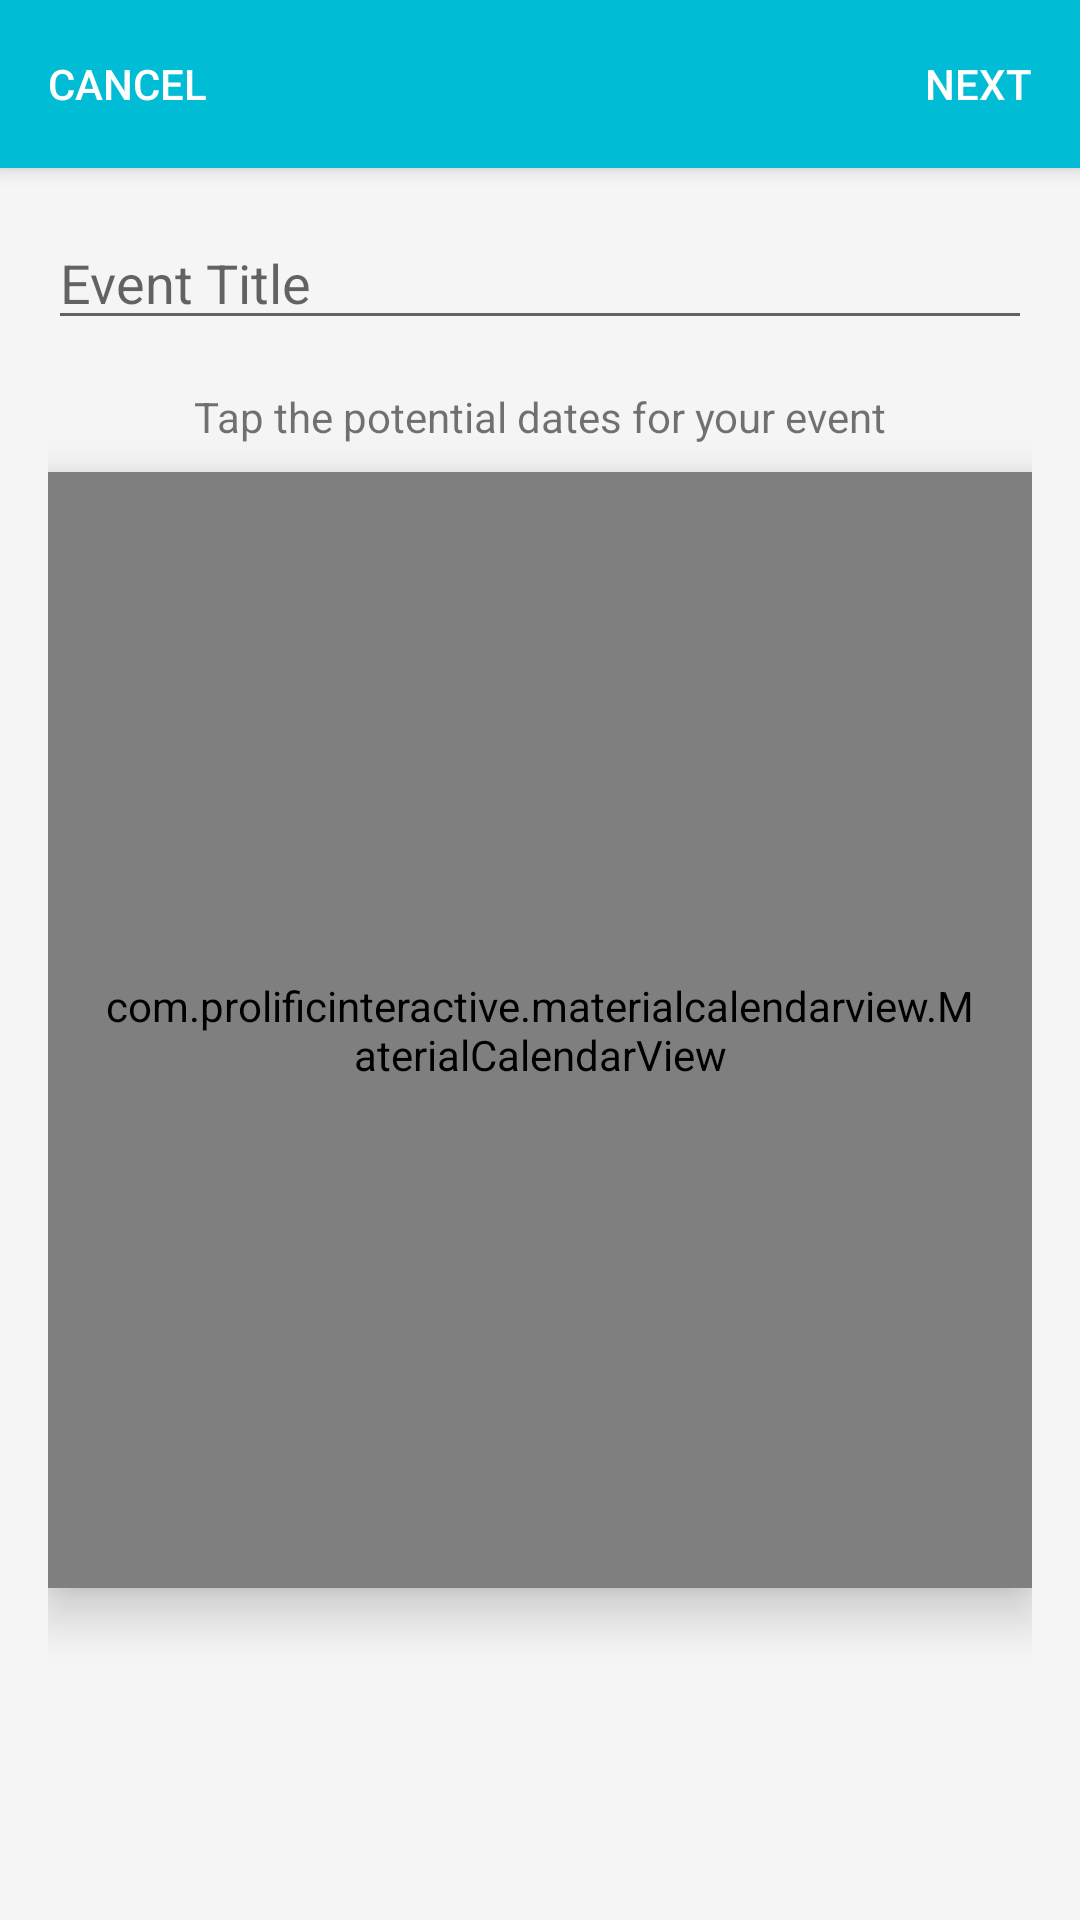

Produce the Android XML layout that renders to this screen, including the resource entries it uses.
<!-- AndroidManifest.xml: activity theme AppTheme.NoActionBar -->
<!-- res/layout/activity_create_event.xml -->
<?xml version="1.0" encoding="utf-8"?>
<LinearLayout xmlns:android="http://schemas.android.com/apk/res/android"
    xmlns:tools="http://schemas.android.com/tools"
    android:layout_width="match_parent"
    android:layout_height="match_parent"
    android:orientation="vertical"
    android:background="@color/colorGrayLight"
    tools:context=".activities.CreateEventActivity">

    <android.support.v7.widget.Toolbar
        android:id="@+id/my_toolbar"
        android:layout_width="match_parent"
        android:layout_height="?attr/actionBarSize"
        android:background="?attr/colorPrimary"
        android:elevation="4dp"
        android:paddingRight="@dimen/activity_vertical_margin"
        android:paddingLeft="@dimen/activity_vertical_margin"
        android:theme="@style/ThemeOverlay.AppCompat.ActionBar"
        >
        <Button
            android:id="@+id/cancel_button"
            android:layout_width="wrap_content"
            android:layout_height="wrap_content"
            android:minWidth="0dp"
            android:text="@string/cancel_button"
            android:textColor="@color/colorWhite"
            android:background="@null"
            />
        <Button
            android:id="@+id/next_button"
            android:layout_width="wrap_content"
            android:layout_height="wrap_content"
            android:minWidth="0dp"
            android:text="@string/next_button"
            android:layout_gravity="right"
            android:textColor="@color/colorWhite"
            android:background="@null"
            />
        </android.support.v7.widget.Toolbar>


    <LinearLayout xmlns:android="http://schemas.android.com/apk/res/android"
        android:layout_width="match_parent"
        android:layout_height="match_parent"
        android:orientation="vertical"
        android:layout_margin="@dimen/activity_vertical_margin"
        android:color="@color/colorWhite"
        android:weightSum="1">

        <EditText
            android:id="@+id/event_title"
            android:layout_width="match_parent"
            android:layout_height="wrap_content"
            android:hint="@string/prompt_event_title"
            android:inputType="text"
            android:maxLines="1"
            android:singleLine="true" />

        <TextView
            android:id="@+id/txtview"
            android:layout_width="wrap_content"
            android:layout_height="44dp"
            android:layout_gravity="center"
            android:paddingTop="@dimen/activity_vertical_margin"
            android:paddingBottom="0dp"
            android:layout_alignLeft="@+id/textview"
            android:layout_alignParentBottom="true"
            android:text="@string/calendar_instructions" />


        <com.prolificinteractive.materialcalendarview.MaterialCalendarView
            android:id="@+id/calendarView"
            android:layout_width="wrap_content"
            android:layout_height="344dp"
            android:layout_gravity="center"
            android:padding="@dimen/activity_vertical_margin"
            xmlns:app="http://schemas.android.com/apk/res-auto"
            app:mcv_showOtherDates="none"
            app:mcv_selectionColor="@color/colorPrimary"
            app:mcv_tileSize="42dp"
            android:elevation="10dp"
            android:background="@drawable/rect"
            android:layout_weight="0.23" />

    </LinearLayout>

</LinearLayout>
<!-- resources referenced by this layout -->
<resources>
  <color name="colorGrayLight">#F5F5F5</color>
  <color name="colorPrimary">#00BCD4</color>
  <color name="colorWhite">#FFFFFF</color>
  <dimen name="activity_vertical_margin">16dp</dimen>
  <!-- drawable rect (drawable) -->
  <shape xmlns:android="http://schemas.android.com/apk/res/android"
      android:shape="rectangle"
      android:paddingLeft="16dp"
      android:paddingRight="16dp">
      <solid android:color="#F5F5F5" />
      <corners android:radius="2dp" />
  </shape>
  <string name="calendar_instructions">Tap the potential dates for your event</string>
  <string name="cancel_button">CANCEL</string>
  <string name="next_button">NEXT</string>
  <string name="prompt_event_title">Event Title</string>
  <style name="AppTheme.NoActionBar">
          <item name="windowActionBar">false</item>
          <item name="windowNoTitle">true</item>
      </style>
</resources>
